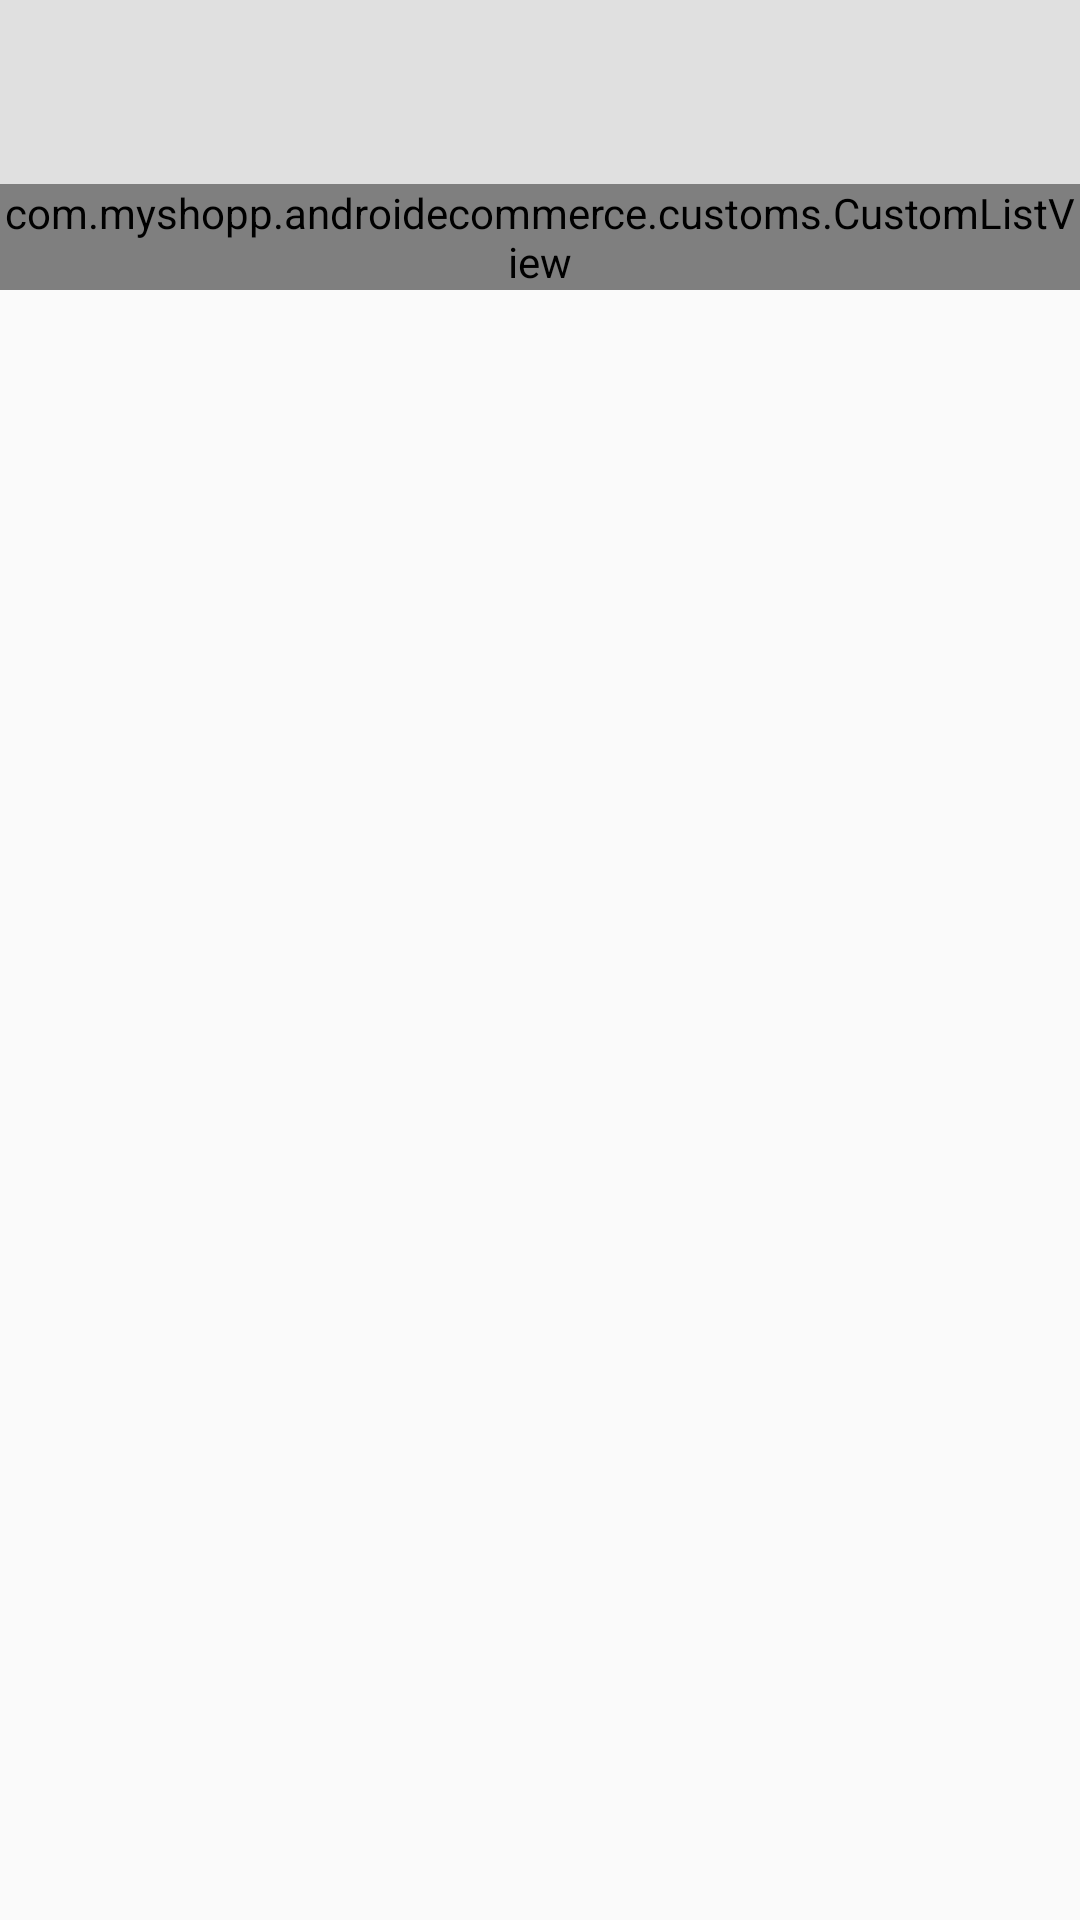

Here is an Android app screen rendered from its layout file. Give the layout XML and the strings, colors and styles it references.
<!-- AndroidManifest.xml: application theme AppTheme -->
<!-- res/layout/layout_categories_6.xml -->
<?xml version="1.0" encoding="utf-8"?>
<LinearLayout
    xmlns:android="http://schemas.android.com/apk/res/android"
    xmlns:card_view="http://schemas.android.com/apk/res-auto"
    android:layout_width="match_parent"
    android:layout_height="wrap_content"
    android:orientation="vertical"
    android:layout_marginTop="2dp"
    android:layout_marginBottom="10dp">

    <LinearLayout
        android:layout_width="match_parent"
        android:layout_height="wrap_content"
        android:orientation="vertical"
        android:padding="10dp"
        android:gravity="center_vertical"
        android:background="@color/layoutBackgroundLight" >

        <TextView
            android:id="@+id/category_title"
            android:layout_width="wrap_content"
            android:layout_height="wrap_content"
            android:textSize="16sp"
            android:textStyle="bold"
            android:textAlignment="center"
            android:textColor="@color/textColorSecondaryDark"
            android:layout_marginStart="5dp" />

        <TextView
            android:id="@+id/category_products"
            android:layout_width="wrap_content"
            android:layout_height="wrap_content"
            android:textSize="13sp"
            android:textAlignment="center"
            android:textColor="@color/textColorSecondary"
            android:layout_marginTop="2dp"
            android:layout_marginStart="5dp" />

    </LinearLayout>


    <com.myshopp.androidecommerce.customs.CustomListView
        android:id="@+id/sub_categories_list"
        android:layout_width="match_parent"
        android:layout_height="wrap_content"
        android:scrollbars="none"
        android:dividerHeight="1dp"
        android:divider="@color/dividerLight"
        android:background="@color/white" />


</LinearLayout>
<!-- resources referenced by this layout -->
<resources>
  <color name="dividerLight">#cccccc</color>
  <color name="layoutBackgroundLight">#e0e0e0</color>
  <color name="textColorSecondary">#404040</color>
  <color name="textColorSecondaryDark">#212121</color>
  <color name="white">#FFFFFF</color>
  <style name="AppTheme" parent="Theme.AppCompat.Light.NoActionBar">
          
          <item name="colorPrimary">@color/colorPrimary</item>
          <item name="colorPrimaryDark">@color/colorPrimaryDark</item>
          <item name="colorAccent">@color/colorAccent</item>
  
          <item name="preferenceTheme">@style/PreferenceThemeOverlay.v14.Material</item>
      </style>
  <color name="colorPrimary">#51688F</color>
  <color name="colorPrimaryDark">#485c7f</color>
  <color name="colorAccent">#51688F</color>
</resources>
